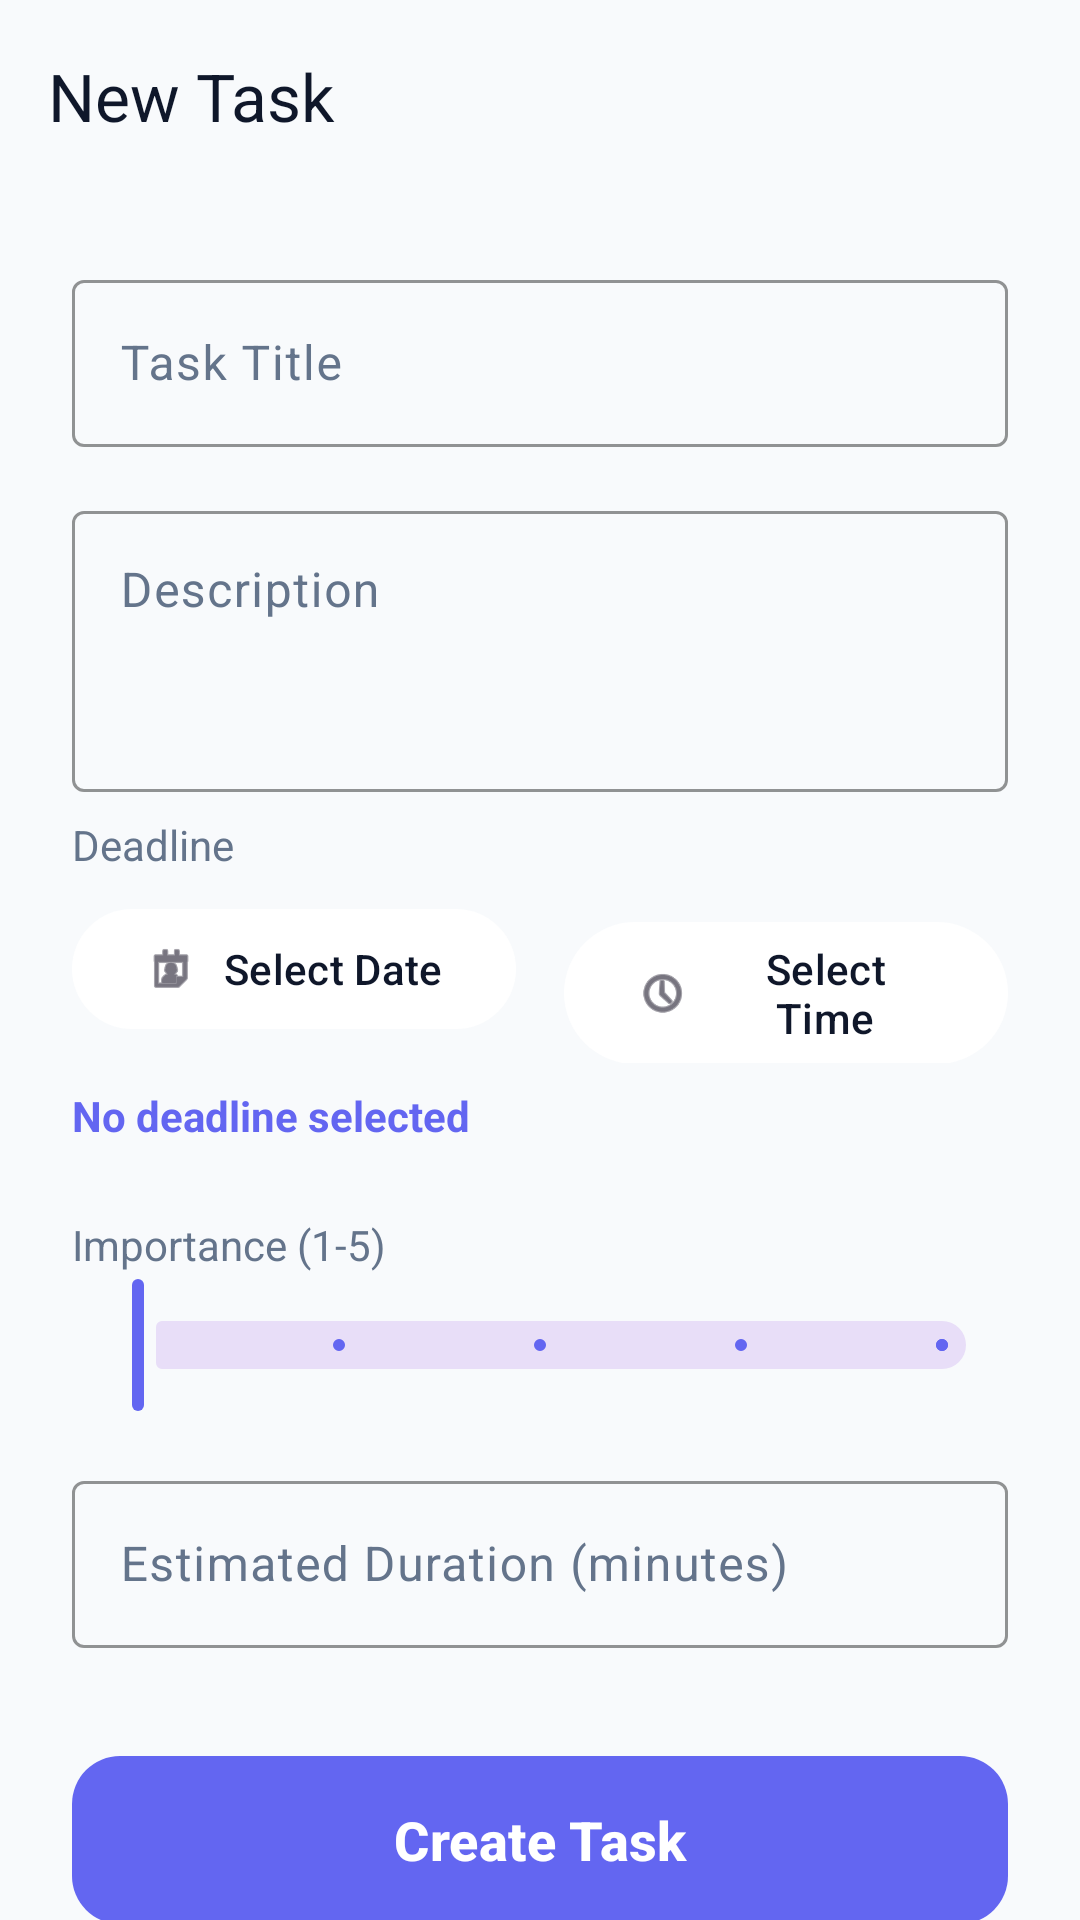

The Android layout XML behind this screen, and the referenced resources:
<!-- AndroidManifest.xml: activity theme Theme.TimeMaster -->
<!-- res/layout/activity_add_edit_task.xml -->
<?xml version="1.0" encoding="utf-8"?>
<androidx.coordinatorlayout.widget.CoordinatorLayout xmlns:android="http://schemas.android.com/apk/res/android"
    xmlns:app="http://schemas.android.com/apk/res-auto"
    android:layout_width="match_parent"
    android:layout_height="match_parent"
    android:background="?android:attr/windowBackground">

    <com.google.android.material.appbar.AppBarLayout
        android:layout_width="match_parent"
        android:layout_height="wrap_content"
        android:background="?android:attr/windowBackground">

        <com.google.android.material.appbar.MaterialToolbar
            android:id="@+id/toolbar"
            android:layout_width="match_parent"
            android:layout_height="?attr/actionBarSize"
            app:title="New Task"
            app:titleTextColor="?attr/colorOnSurface" />

    </com.google.android.material.appbar.AppBarLayout>

    <androidx.core.widget.NestedScrollView
        android:layout_width="match_parent"
        android:layout_height="match_parent"
        app:layout_behavior="@string/appbar_scrolling_view_behavior">

        <LinearLayout
            android:layout_width="match_parent"
            android:layout_height="wrap_content"
            android:orientation="vertical"
            android:padding="24dp">

            <com.google.android.material.textfield.TextInputLayout
                style="@style/Widget.Material3.TextInputLayout.OutlinedBox"
                android:layout_width="match_parent"
                android:layout_height="wrap_content"
                android:hint="Task Title"
                app:boxStrokeColor="?attr/colorPrimary"
                app:hintTextColor="?attr/colorPrimary">

                <com.google.android.material.textfield.TextInputEditText
                    android:id="@+id/etTitle"
                    android:layout_width="match_parent"
                    android:layout_height="wrap_content"
                    android:textColor="?attr/colorOnSurface" />
            </com.google.android.material.textfield.TextInputLayout>

            <com.google.android.material.textfield.TextInputLayout
                style="@style/Widget.Material3.TextInputLayout.OutlinedBox"
                android:layout_width="match_parent"
                android:layout_height="wrap_content"
                android:layout_marginTop="16dp"
                android:hint="Description"
                app:boxStrokeColor="?attr/colorPrimary"
                app:hintTextColor="?attr/colorPrimary">

                <com.google.android.material.textfield.TextInputEditText
                    android:id="@+id/etDescription"
                    android:layout_width="match_parent"
                    android:layout_height="wrap_content"
                    android:gravity="top"
                    android:lines="3"
                    android:textColor="?attr/colorOnSurface" />
            </com.google.android.material.textfield.TextInputLayout>



            <TextView
                android:layout_width="wrap_content"
                android:layout_height="wrap_content"
                android:layout_marginTop="8dp"
                android:text="Deadline"
                android:textColor="?attr/colorOnSurfaceVariant"
                android:textSize="14sp" />

            <LinearLayout
                android:layout_width="match_parent"
                android:layout_height="wrap_content"
                android:layout_marginTop="8dp"
                android:orientation="horizontal">

                <com.google.android.material.button.MaterialButton
                    android:id="@+id/btnDatePicker"
                    style="@style/Widget.Material3.Button.TonalButton"
                    android:layout_width="0dp"
                    android:layout_height="wrap_content"
                    android:layout_marginEnd="8dp"
                    android:layout_weight="1"
                    android:text="Select Date"
                    android:textColor="?attr/colorOnSurface"
                    app:backgroundTint="?attr/colorSurface"
                    app:icon="@android:drawable/ic_menu_my_calendar" />

                <com.google.android.material.button.MaterialButton
                    android:id="@+id/btnTimePicker"
                    style="@style/Widget.Material3.Button.TonalButton"
                    android:layout_width="0dp"
                    android:layout_height="wrap_content"
                    android:layout_marginStart="8dp"
                    android:layout_weight="1"
                    android:text="Select Time"
                    android:textColor="?attr/colorOnSurface"
                    app:backgroundTint="?attr/colorSurface"
                    app:icon="@android:drawable/ic_menu_recent_history" />
            </LinearLayout>

            <TextView
                android:id="@+id/tvDeadlineDisplay"
                android:layout_width="wrap_content"
                android:layout_height="wrap_content"
                android:layout_marginTop="8dp"
                android:text="No deadline selected"
                android:textColor="?attr/colorPrimary"
                android:textStyle="bold" />

            <TextView
                android:layout_width="wrap_content"
                android:layout_height="wrap_content"
                android:layout_marginTop="24dp"
                android:text="Importance (1-5)"
                android:textColor="?attr/colorOnSurfaceVariant"
                android:textSize="14sp" />

            <com.google.android.material.slider.Slider
                android:id="@+id/sliderImportance"
                android:layout_width="match_parent"
                android:layout_height="wrap_content"
                android:stepSize="1.0"
                android:valueFrom="1.0"
                android:valueTo="5.0"
                app:thumbColor="?attr/colorPrimary"
                app:trackColorActive="?attr/colorPrimary" />

            <com.google.android.material.textfield.TextInputLayout
                style="@style/Widget.Material3.TextInputLayout.OutlinedBox"
                android:layout_width="match_parent"
                android:layout_height="wrap_content"
                android:layout_marginTop="16dp"
                android:hint="Estimated Duration (minutes)"
                app:boxStrokeColor="?attr/colorPrimary"
                app:hintTextColor="?attr/colorPrimary">

                <com.google.android.material.textfield.TextInputEditText
                    android:id="@+id/etDuration"
                    android:layout_width="match_parent"
                    android:layout_height="wrap_content"
                    android:inputType="number"
                    android:textColor="?attr/colorOnSurface" />
            </com.google.android.material.textfield.TextInputLayout>

            <com.google.android.material.button.MaterialButton
                android:id="@+id/btnSave"
                android:layout_width="match_parent"
                android:layout_height="64dp"
                android:layout_marginTop="32dp"
                android:text="Create Task"
                android:textSize="18sp"
                android:textStyle="bold"
                app:cornerRadius="16dp" />

        </LinearLayout>
    </androidx.core.widget.NestedScrollView>

</androidx.coordinatorlayout.widget.CoordinatorLayout>
<!-- resources referenced by this layout -->
<resources>
  <style name="Theme.TimeMaster" parent="Theme.Material3.DayNight.NoActionBar">
          
          <item name="colorPrimary">#6366F1</item>
          <item name="colorOnPrimary">#FFFFFF</item>
          <item name="colorPrimaryContainer">#6366F1</item>
          <item name="colorOnPrimaryContainer">#FFFFFF</item>
  
          
          <item name="colorSecondary">#8B5CF6</item>
          <item name="colorOnSecondary">#FFFFFF</item>
          <item name="colorTertiary">#D946EF</item>
          <item name="colorOnTertiary">#FFFFFF</item>
  
  
          
          <item name="android:windowBackground">#F8FAFC</item>
          <item name="colorSurface">#FFFFFF</item>
          <item name="colorOnSurface">#0F172A</item>
          <item name="colorSurfaceVariant">#F1F5F9</item>
          <item name="colorOnSurfaceVariant">#64748B</item>
          <item name="colorOutline">#E2E8F0</item>
  
          
          <item name="colorError">#EF4444</item>
          <item name="colorOnError">#FFFFFF</item>
          <item name="colorSuccess">#22C55E</item>
          <item name="colorOnSuccess">#FFFFFF</item>
          <item name="colorWarning">#F59E0B</item>
          <item name="colorOnWarning">#FFFFFF</item>
      </style>
</resources>
